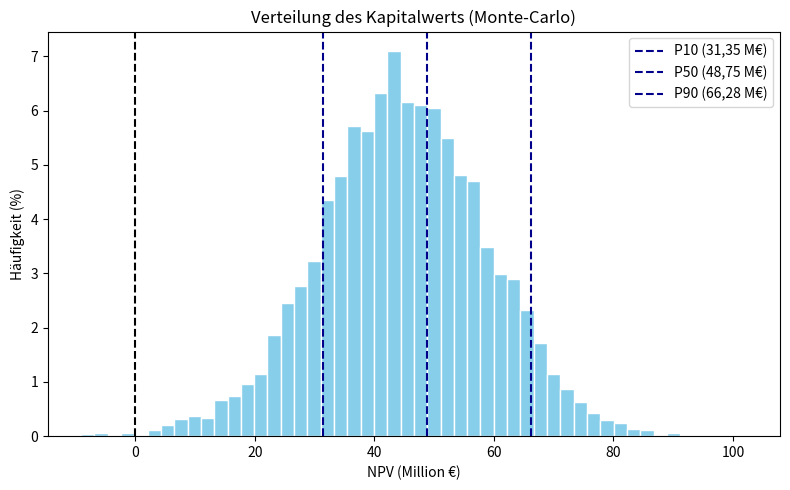

The matplotlib source for this figure:
import matplotlib.pyplot as plt
import numpy as np

# Sicherstellen, dass npv existiert
try:
    _ = npv
except NameError:
    # Minimal neu berechnen (gleiches Setup wie zuvor)
    import numpy as np
    CAPEX_P10 = (9_133_496)
    CAPEX_P50 = (9_833_970)
    CAPEX_P90 = (10_522_100)
    Q_P10, Q_P50, Q_P90 = 77.66, 88.76, 100.70
    OPEX_P10, OPEX_P50, OPEX_P90 = 1_838_090, 2_491_655, 3_215_698
    PRICE_PER_MWH, OPEX_GROWTH, DISCOUNT_RATE = 80.0, 0.02, 0.06
    YEARS, N_SIM, RNG_SEED = 30, 10_000, 42

    def lognormal_params(p10, p50, p90):
        z10, z90 = -1.2815515655446004, 1.2815515655446004
        mu = np.log(p50)
        sigma = (np.log(p90) - np.log(p10)) / (z90 - z10)
        return mu, sigma

    MU_CAPEX, SIG_CAPEX = lognormal_params(CAPEX_P10, CAPEX_P50, CAPEX_P90)
    MU_Q, SIG_Q = lognormal_params(Q_P10, Q_P50, Q_P90)
    MU_OPEX1, SIG_OPEX1 = lognormal_params(OPEX_P10, OPEX_P50, OPEX_P90)

    rng = np.random.default_rng(RNG_SEED)
    capex_draw = rng.lognormal(MU_CAPEX, SIG_CAPEX, N_SIM)
    q_draw = rng.lognormal(MU_Q, SIG_Q, N_SIM)
    opex1_draw = rng.lognormal(MU_OPEX1, SIG_OPEX1, N_SIM)

    t = np.arange(1, YEARS + 1)
    discount = 1.0 / (1.0 + DISCOUNT_RATE) ** t
    opex_fac = (1.0 + OPEX_GROWTH) ** (t - 1)
    revenue_y1 = q_draw[:, None] * 1_000 * PRICE_PER_MWH
    opex_year = opex1_draw[:, None] * opex_fac
    net_cf = revenue_y1 - opex_year
    disc_ops = (net_cf * discount).sum(axis=1)
    npv = -capex_draw + disc_ops

# ----------------- Histogramm in Prozent -----------------
weights = np.ones_like(npv) * 100.0 / len(npv)  # Jede Beobachtung = 0.01 %

plt.figure(figsize=(8, 5))
plt.hist(npv / 1e6, bins=50, color="skyblue", edgecolor="white", weights=weights)
plt.axvline(0, linestyle="dashed", color="black")

# Linien (Dunkelblau)
plt.axvline(31.35, linestyle="dashed", color="darkblue", label="P10 (31,35 M€)")
plt.axvline(48.75, linestyle="dashed", color="darkblue", label="P50 (48,75 M€)")
plt.axvline(66.28, linestyle="dashed", color="darkblue", label="P90 (66,28 M€)")

plt.xlabel("NPV (Million €)")
plt.ylabel("Häufigkeit (%)")
plt.title("Verteilung des Kapitalwerts (Monte‑Carlo)")
plt.legend()
plt.tight_layout()
plt.show()
